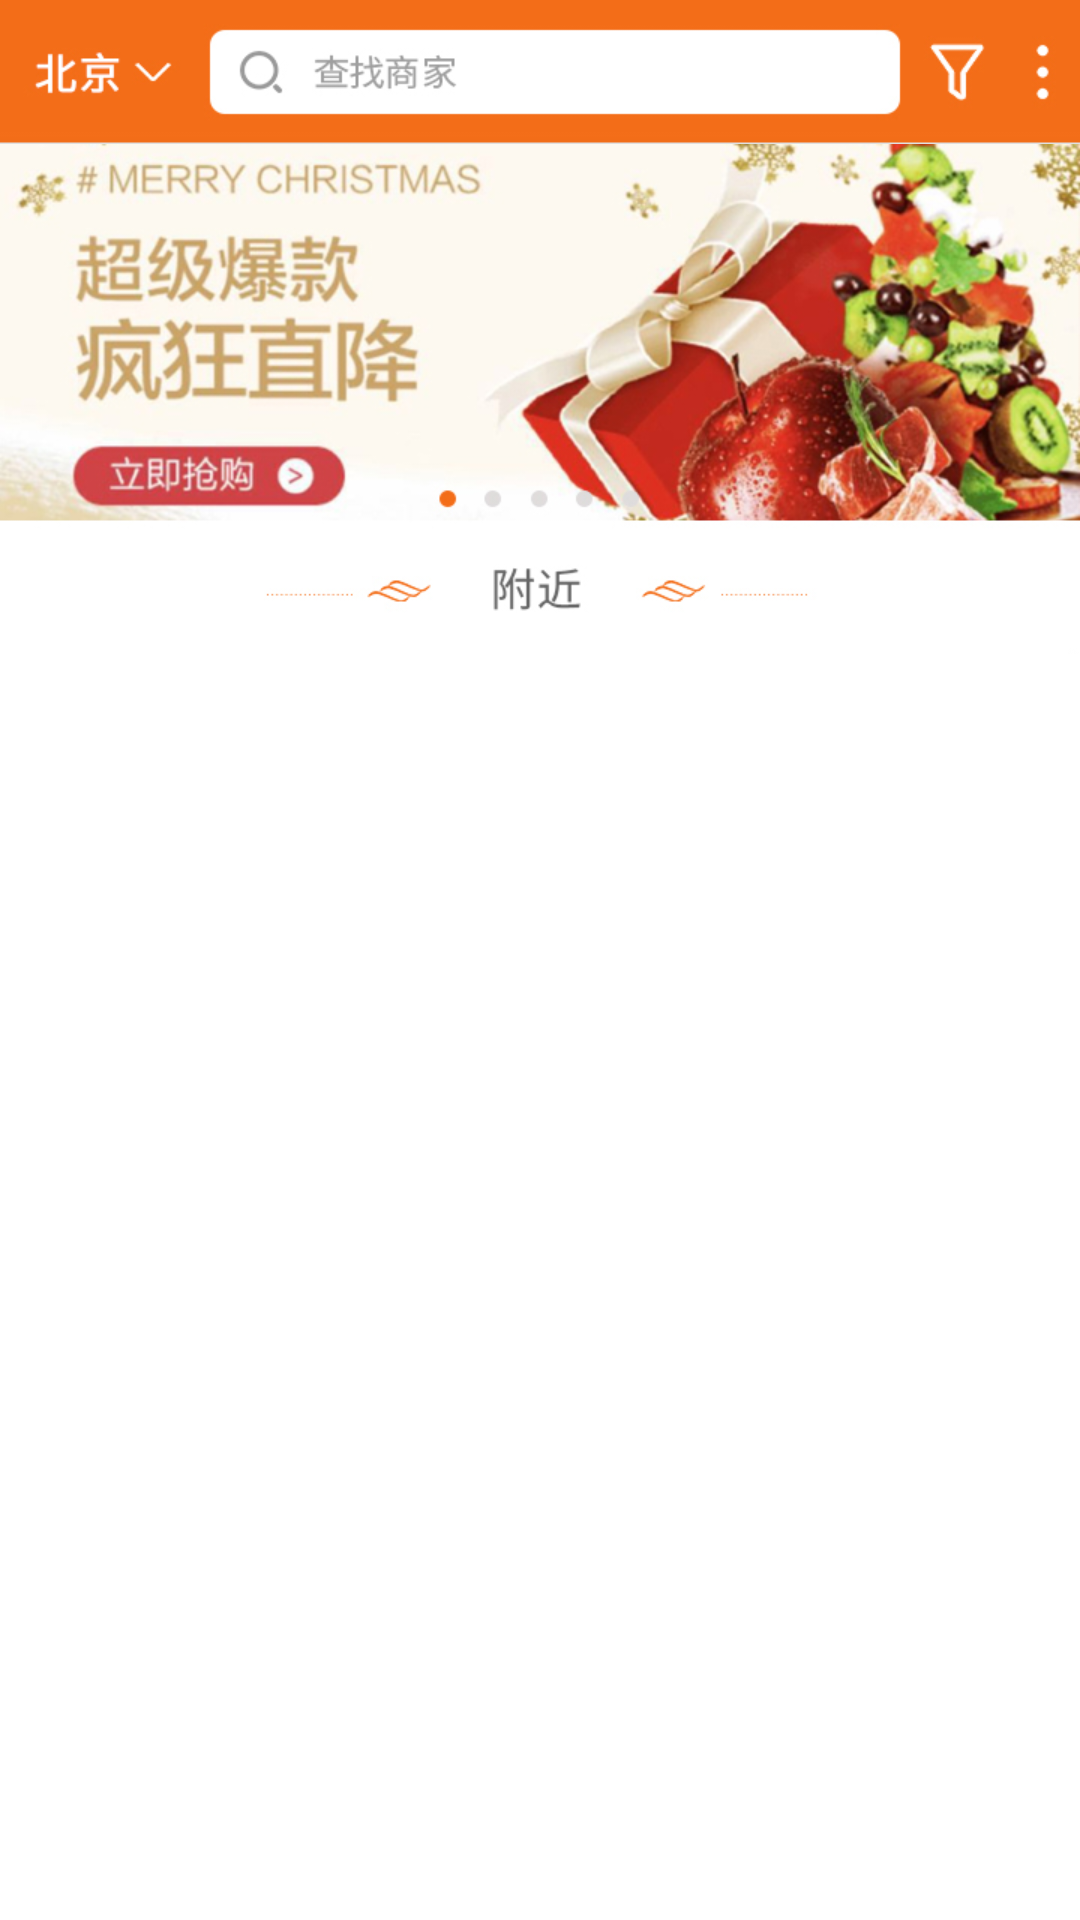

Produce the Android XML layout that renders to this screen, including the resource entries it uses.
<!-- AndroidManifest.xml: application theme AppTheme -->
<!-- res/layout/t_frag_main_goshopping.xml -->
<?xml version="1.0" encoding="utf-8"?>
<LinearLayout xmlns:android="http://schemas.android.com/apk/res/android"
    android:layout_width="match_parent"
    android:layout_height="match_parent"
    android:orientation="vertical">

    <FrameLayout
        android:id="@+id/fl1"
        android:layout_width="match_parent"
        android:layout_height="wrap_content">

        <ImageView
            android:layout_width="match_parent"
            android:layout_height="wrap_content"
            android:scaleType="fitXY"
            android:src="@mipmap/tgj1" />

        <ImageView
            android:id="@+id/ivmore"
            android:layout_width="30dp"
            android:layout_height="45dp"
            android:layout_gravity="right" />
    </FrameLayout>


    <ScrollView
        android:layout_width="match_parent"
        android:layout_height="match_parent"
        android:orientation="vertical">

        <LinearLayout
            android:layout_width="match_parent"
            android:layout_height="match_parent"
            android:orientation="vertical">

            <ImageView
                android:layout_width="match_parent"
                android:layout_height="wrap_content"
                android:scaleType="fitXY"
                android:src="@mipmap/tgj2" />

            <ImageView
                android:id="@+id/iv1"
                android:layout_width="match_parent"
                android:layout_height="wrap_content"
                android:scaleType="fitXY"
                android:src="@mipmap/tgj3" />

            <ImageView
                android:id="@+id/iv2"
                android:layout_width="match_parent"
                android:layout_height="wrap_content"
                android:scaleType="fitXY"
                android:src="@mipmap/tgj4" />
        </LinearLayout>
    </ScrollView>
</LinearLayout>
<!-- resources referenced by this layout -->
<resources>
  <!-- mipmap tgj1: jpg bitmap (mipmap-xhdpi, 21041 bytes) -->
  <!-- mipmap tgj2: jpg bitmap (mipmap-xhdpi, 139290 bytes) -->
  <style name="AppTheme" parent="Theme.AppCompat.Light.NoActionBar">
          
          <item name="colorPrimary">@color/colorPrimary</item>
          <item name="colorPrimaryDark">@color/colorPrimaryDark</item>
          <item name="colorAccent">@color/colorAccent</item>
          <item name="android:windowBackground">@drawable/splash_bg_0830</item>
      </style>
  <color name="colorPrimary">#000000</color>
  <color name="colorPrimaryDark">#fff</color>
  <color name="colorAccent">#05BD7F</color>
</resources>
